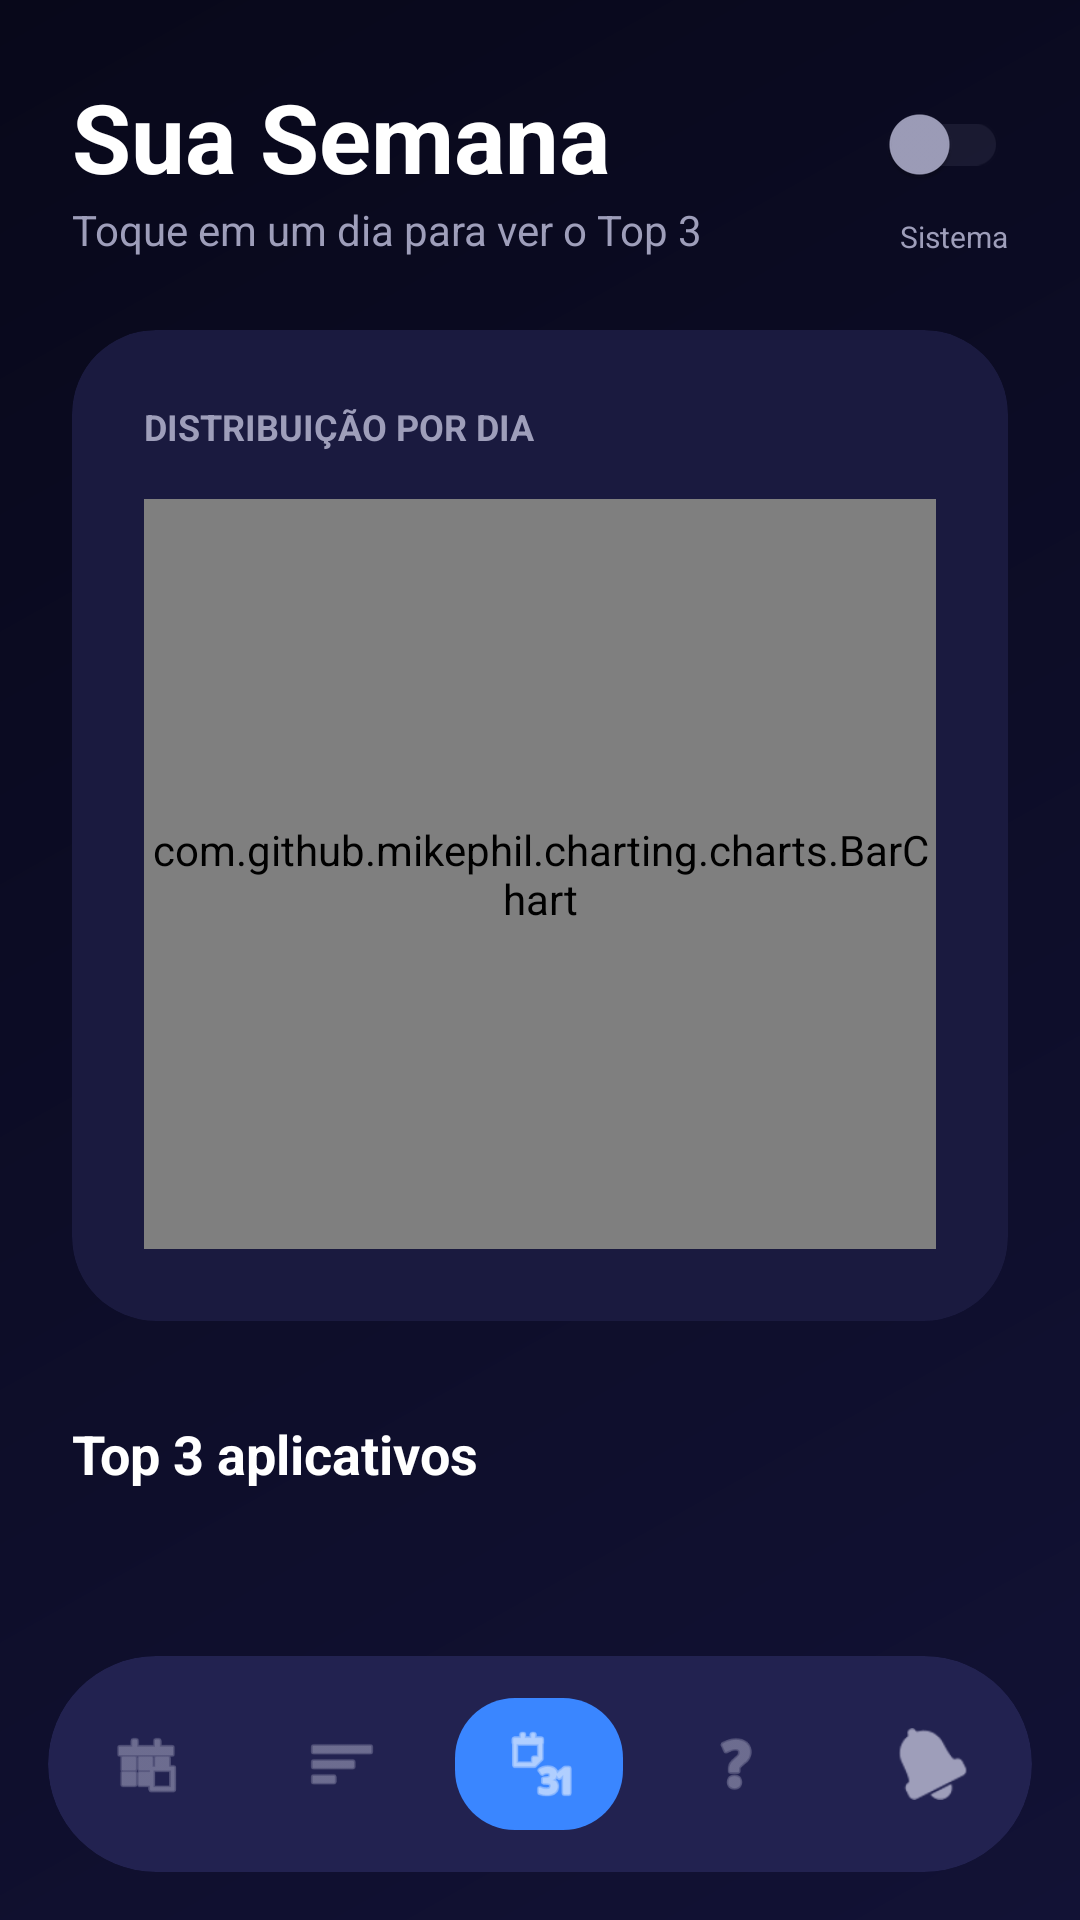

Reconstruct the res/layout file that produces this screen, plus the resources it refers to.
<!-- AndroidManifest.xml: application theme Theme.Reguladorusodigital -->
<!-- res/layout/activity_semana.xml -->
<?xml version="1.0" encoding="utf-8"?>
<androidx.constraintlayout.widget.ConstraintLayout xmlns:android="http://schemas.android.com/apk/res/android"
    xmlns:app="http://schemas.android.com/apk/res-auto"
    xmlns:tools="http://schemas.android.com/tools"
    android:layout_width="match_parent"
    android:layout_height="match_parent"
    android:background="@drawable/main_bg_gradient"
    tools:context=".SemanaActivity">

    <ScrollView
        android:layout_width="match_parent"
        android:layout_height="0dp"
        android:clipToPadding="false"
        app:layout_constraintBottom_toTopOf="@id/bottom_nav_card"
        app:layout_constraintTop_toTopOf="parent">

        <LinearLayout
            android:layout_width="match_parent"
            android:layout_height="wrap_content"
            android:orientation="vertical"
            android:padding="24dp">

            <RelativeLayout
                android:layout_width="match_parent"
                android:layout_height="wrap_content">

                <LinearLayout
                    android:layout_width="wrap_content"
                    android:layout_height="wrap_content"
                    android:orientation="vertical">

                    <TextView
                        android:layout_width="wrap_content"
                        android:layout_height="wrap_content"
                        android:text="Sua Semana"
                        android:textColor="@color/text_white"
                        android:textSize="32sp"
                        android:textStyle="bold" />

                    <TextView
                        android:layout_width="wrap_content"
                        android:layout_height="wrap_content"
                        android:text="Toque em um dia para ver o Top 3"
                        android:textColor="@color/text_grey"
                        android:textSize="14sp" />
                </LinearLayout>

                <LinearLayout
                    android:layout_width="wrap_content"
                    android:layout_height="wrap_content"
                    android:layout_alignParentEnd="true"
                    android:layout_centerVertical="true"
                    android:gravity="end"
                    android:orientation="vertical">

                    <androidx.appcompat.widget.SwitchCompat
                        android:id="@+id/switch_system_apps_semana"
                        android:layout_width="wrap_content"
                        android:layout_height="wrap_content"
                        app:thumbTint="@color/switch_thumb_selector"
                        app:trackTint="@color/switch_track_selector" />

                    <TextView
                        android:layout_width="wrap_content"
                        android:layout_height="wrap_content"
                        android:text="Sistema"
                        android:textColor="@color/text_grey"
                        android:textSize="10sp" />
                </LinearLayout>
            </RelativeLayout>

            <androidx.cardview.widget.CardView
                android:layout_width="match_parent"
                android:layout_height="wrap_content"
                android:layout_marginTop="24dp"
                app:cardBackgroundColor="@color/card_dark"
                app:cardCornerRadius="28dp"
                app:cardElevation="0dp">

                <LinearLayout
                    android:layout_width="match_parent"
                    android:layout_height="wrap_content"
                    android:orientation="vertical"
                    android:padding="24dp">

                    <TextView
                        android:layout_width="wrap_content"
                        android:layout_height="wrap_content"
                        android:text="DISTRIBUIÇÃO POR DIA"
                        android:textColor="@color/text_grey"
                        android:textSize="12sp"
                        android:textStyle="bold" />

                    <com.github.mikephil.charting.charts.BarChart
                        android:id="@+id/semana_detailed_chart"
                        android:layout_width="match_parent"
                        android:layout_height="250dp"
                        android:layout_marginTop="16dp" />
                </LinearLayout>
            </androidx.cardview.widget.CardView>

            
            <TextView
                android:id="@+id/semana_list_label"
                android:layout_width="wrap_content"
                android:layout_height="wrap_content"
                android:layout_marginTop="32dp"
                android:text="Top 3 aplicativos"
                android:textColor="@color/text_white"
                android:textSize="18sp"
                android:textStyle="bold" />

            
            <androidx.recyclerview.widget.RecyclerView
                android:id="@+id/semana_recycler_view"
                android:layout_width="match_parent"
                android:layout_height="wrap_content"
                android:layout_marginTop="16dp"
                android:nestedScrollingEnabled="false" />

        </LinearLayout>
    </ScrollView>

    <androidx.cardview.widget.CardView
        android:id="@+id/bottom_nav_card"
        android:layout_width="match_parent"
        android:layout_height="72dp"
        android:layout_margin="16dp"
        app:cardBackgroundColor="@color/inner_card"
        app:cardCornerRadius="36dp"
        app:cardElevation="0dp"
        app:layout_constraintBottom_toBottomOf="parent">

        <LinearLayout
            android:layout_width="match_parent"
            android:layout_height="match_parent"
            android:gravity="center"
            android:orientation="horizontal">

            <FrameLayout
                android:id="@+id/nav_home"
                android:layout_width="0dp"
                android:layout_height="match_parent"
                android:layout_weight="1"
                android:clickable="true"
                android:focusable="true">
                <ImageView
                    android:layout_width="24dp"
                    android:layout_height="24dp"
                    android:layout_gravity="center"
                    android:src="@android:drawable/ic_menu_today"
                    app:tint="@color/text_grey"
                    android:contentDescription="Home" />
            </FrameLayout>

            <FrameLayout
                android:id="@+id/nav_apps"
                android:layout_width="0dp"
                android:layout_height="match_parent"
                android:layout_weight="1"
                android:clickable="true"
                android:focusable="true">
                <ImageView
                    android:layout_width="24dp"
                    android:layout_height="24dp"
                    android:layout_gravity="center"
                    android:src="@android:drawable/ic_menu_sort_by_size"
                    app:tint="@color/text_grey"
                    android:contentDescription="Apps" />
            </FrameLayout>

            <FrameLayout
                android:id="@+id/nav_semana"
                android:layout_width="0dp"
                android:layout_height="match_parent"
                android:layout_weight="1"
                android:clickable="true"
                android:focusable="true">
                <View
                    android:layout_width="56dp"
                    android:layout_height="44dp"
                    android:layout_gravity="center"
                    android:background="@drawable/nav_active_bg" />
                <ImageView
                    android:layout_width="24dp"
                    android:layout_height="24dp"
                    android:layout_gravity="center"
                    android:src="@android:drawable/ic_menu_month"
                    app:tint="@color/text_white"
                    android:contentDescription="Week" />
            </FrameLayout>

            <FrameLayout
                android:id="@+id/nav_tips"
                android:layout_width="0dp"
                android:layout_height="match_parent"
                android:layout_weight="1"
                android:clickable="true"
                android:focusable="true">
                <ImageView
                    android:layout_width="24dp"
                    android:layout_height="24dp"
                    android:layout_gravity="center"
                    android:src="@android:drawable/ic_menu_help"
                    app:tint="@color/text_grey"
                    android:contentDescription="Tips" />
            </FrameLayout>

            <FrameLayout
                android:id="@+id/nav_alertas"
                android:layout_width="0dp"
                android:layout_height="match_parent"
                android:layout_weight="1"
                android:clickable="true"
                android:focusable="true">
                <ImageView
                    android:layout_width="24dp"
                    android:layout_height="24dp"
                    android:layout_gravity="center"
                    android:src="@android:drawable/ic_popup_reminder"
                    app:tint="@color/text_grey"
                    android:contentDescription="Alerts" />
            </FrameLayout>
        </LinearLayout>
    </androidx.cardview.widget.CardView>

</androidx.constraintlayout.widget.ConstraintLayout>
<!-- resources referenced by this layout -->
<resources>
  <color name="card_dark">#1A1A3F</color>
  <color name="inner_card">#222250</color>
  <color name="text_grey">#9E9EBA</color>
  <color name="text_white">#FFFFFF</color>
  <!-- drawable main_bg_gradient (drawable) -->
  <?xml version="1.0" encoding="utf-8"?>
  <shape xmlns:android="http://schemas.android.com/apk/res/android">
      <gradient
          android:angle="135"
          android:endColor="#08081A"
          android:startColor="#121235"
          android:type="linear" />
  </shape>
  <!-- drawable nav_active_bg (drawable) -->
  <?xml version="1.0" encoding="utf-8"?>
  <shape xmlns:android="http://schemas.android.com/apk/res/android">
      <solid android:color="@color/accent_blue" />
      <corners android:radius="20dp" />
  </shape>
  <style name="Theme.Reguladorusodigital" parent="Theme.MaterialComponents.DayNight.DarkActionBar">
          
          <item name="colorPrimary">@color/purple_500</item>
          <item name="colorPrimaryVariant">@color/purple_700</item>
          <item name="colorOnPrimary">@color/white</item>
          
          <item name="colorSecondary">@color/teal_200</item>
          <item name="colorSecondaryVariant">@color/teal_700</item>
          <item name="colorOnSecondary">@color/black</item>
          
          <item name="android:statusBarColor">?attr/colorPrimaryVariant</item>
          
      </style>
  <color name="accent_blue">#3A86FF</color>
  <color name="purple_500">#FF6200EE</color>
  <color name="purple_700">#FF3700B3</color>
  <color name="white">#FFFFFFFF</color>
  <color name="teal_200">#FF03DAC5</color>
  <color name="teal_700">#FF018786</color>
  <color name="black">#FF000000</color>
</resources>
